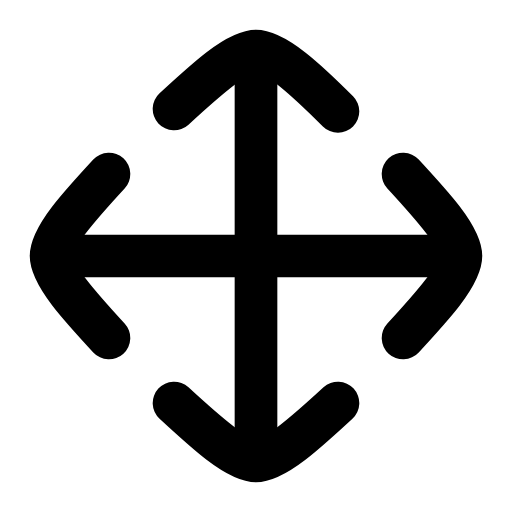
t = 0.00 s
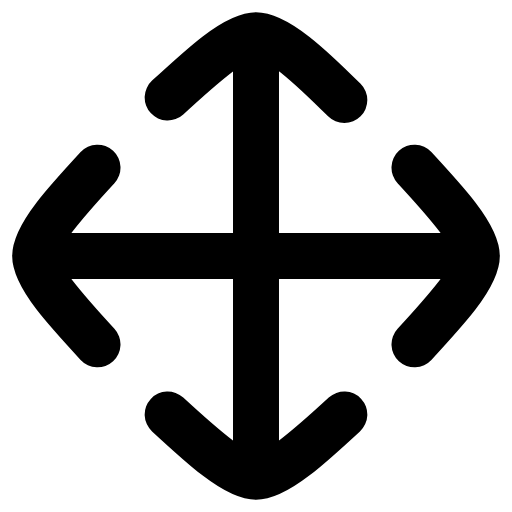
t = 0.24 s
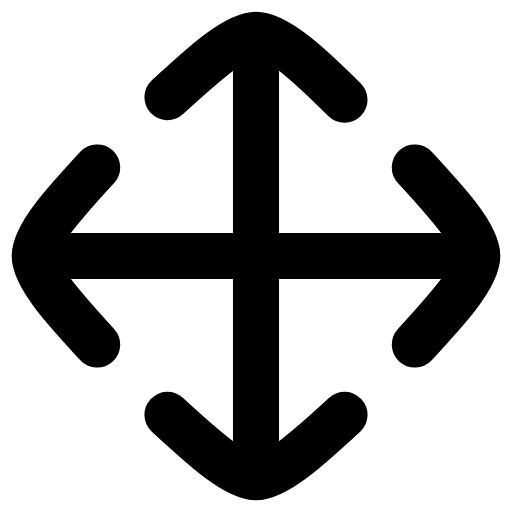
t = 0.48 s
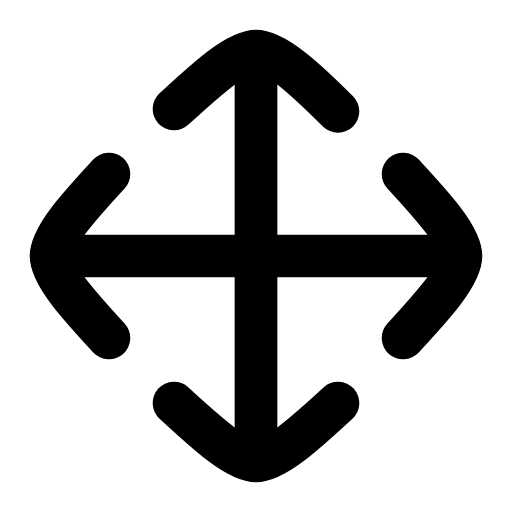
t = 0.82 s
t = 1.10 s: frame unchanged from t = 0.00 s, image omitted
t = 1.26 s: frame unchanged from t = 0.00 s, image omitted

The animated SVG that drew these frames (rendered in a browser with its animation timeline set to each time). Animation: 1 SMIL element (animateTransform=1); one cycle of 1.60 s, repeats indefinitely.

<svg xmlns="http://www.w3.org/2000/svg" width="24" height="24" viewBox="0 0 24 24" fill="none"><g transform="translate(-1.56 -1.56) scale(1.13)"><g transform="translate(12 12)"><g><animateTransform attributeName="transform" type="scale" values="1;1.08;1;1" keyTimes="0;0.3;0.58;1" dur="1.6s" repeatCount="indefinite" calcMode="spline" keySplines="0.16 1 0.3 1;0.16 1 0.3 1;0.16 1 0.3 1"/><g transform="translate(-12 -12)"><g><line stroke="currentColor" stroke-width="1.77" stroke-linecap="round" stroke-linejoin="round" fill="none" x1="12" y1="4.75" x2="12" y2="19.25"></line><line stroke="currentColor" stroke-width="1.77" stroke-linecap="round" stroke-linejoin="round" fill="none" x1="4.75" y1="12" x2="19.25" y2="12"></line><path stroke="currentColor" stroke-width="1.77" stroke-linecap="round" stroke-linejoin="round" fill="none" d="M8.6 5.9C9.9 4.7 11.2 3.5 12 3.5C12.8 3.5 14.1 4.7 15.4 6"></path><path stroke="currentColor" stroke-width="1.77" stroke-linecap="round" stroke-linejoin="round" fill="none" d="M8.6 18.1C9.9 19.3 11.2 20.5 12 20.5C12.8 20.5 14.1 19.3 15.4 18.1"></path><path stroke="currentColor" stroke-width="1.77" stroke-linecap="round" stroke-linejoin="round" fill="none" d="M5.9 8.6C4.7 9.9 3.5 11.2 3.5 12C3.5 12.8 4.7 14.1 5.9 15.4"></path><path stroke="currentColor" stroke-width="1.77" stroke-linecap="round" stroke-linejoin="round" fill="none" d="M18.1 8.6C19.3 9.9 20.5 11.2 20.5 12C20.5 12.8 19.3 14.1 18.1 15.4"></path></g></g></g></g></g></svg>
